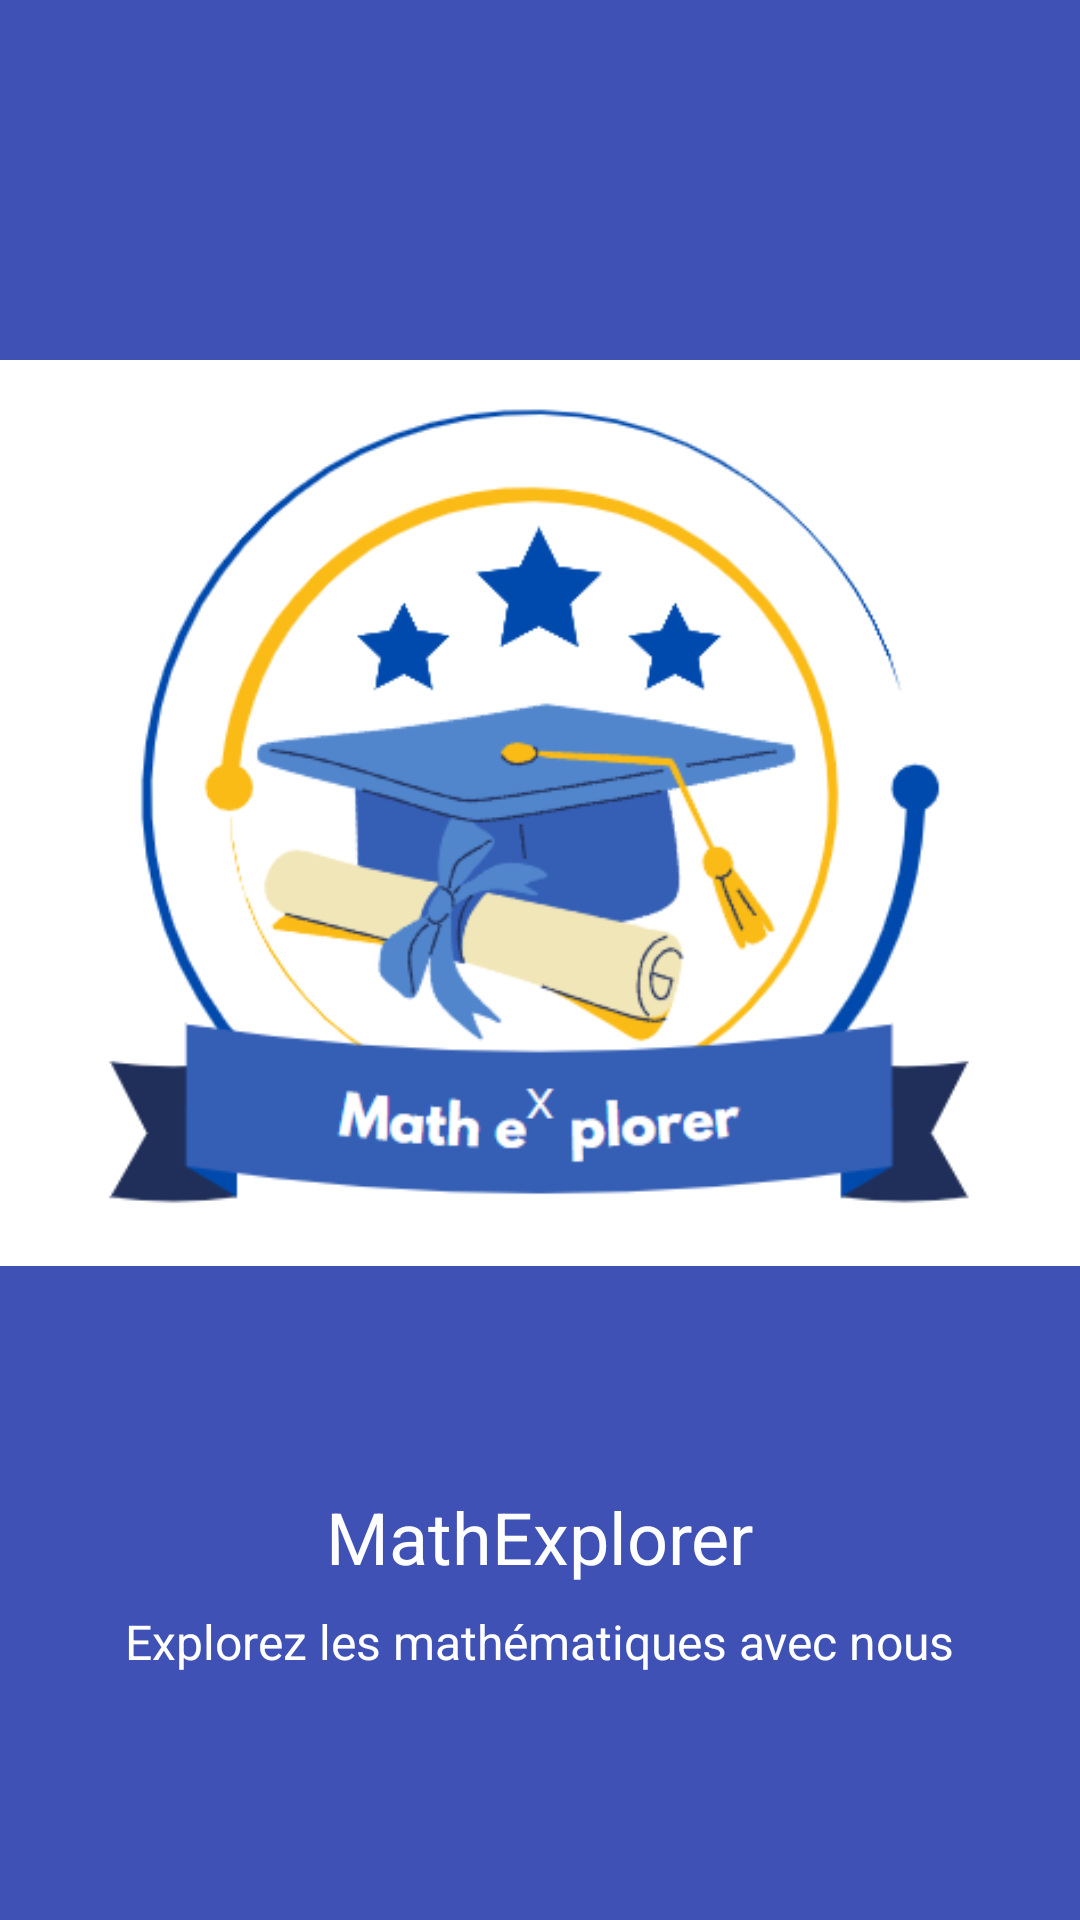

Reconstruct the res/layout file that produces this screen, plus the resources it refers to.
<!-- AndroidManifest.xml: application theme Theme.MathExplorer1 -->
<!-- res/layout/activity_splash.xml -->
<RelativeLayout xmlns:android="http://schemas.android.com/apk/res/android"
    android:layout_width="match_parent"
    android:layout_height="match_parent"
    android:background="@color/colorPrimary"
    android:gravity="center">

    <ImageView
        android:id="@+id/logoImageView"
        android:layout_width="wrap_content"
        android:layout_height="wrap_content"
        android:alpha="1"
        android:contentDescription="@string/logo_description"
        android:src="@drawable/splash_logo"
        android:translationY="-10dp" />

    <TextView
        android:id="@+id/appName"
        android:layout_width="wrap_content"
        android:layout_height="wrap_content"
        android:text="MathExplorer"
        android:textSize="24sp"
        android:textColor="@android:color/white"
        android:layout_below="@id/logoImageView"
        android:layout_centerHorizontal="true"
        android:paddingTop="16dp"
        android:alpha="1" /> 

    <TextView
        android:id="@+id/appSlogan"
        android:layout_width="wrap_content"
        android:layout_height="wrap_content"
        android:text="Explorez les mathématiques avec nous"
        android:textSize="16sp"
        android:textColor="@android:color/white"
        android:layout_below="@id/appName"
        android:layout_centerHorizontal="true"
        android:paddingTop="8dp"
        android:alpha="1" /> 

</RelativeLayout>
<!-- resources referenced by this layout -->
<resources>
  <color name="colorPrimary">#3F51B5</color>
  <!-- drawable splash_logo: png bitmap (drawable, 46693 bytes) -->
  <string name="logo_description">Description de votre logo</string>
  <style name="Theme.MathExplorer1" parent="Base.Theme.MathExplorer1" />
  <style name="Base.Theme.MathExplorer1" parent="Theme.MaterialComponents.DayNight.NoActionBar">
          
          <item name="colorPrimary">@color/colorPrimaryChatbot</item>
          <item name="colorPrimaryVariant">@color/colorPrimaryDark</item>
          <item name="colorOnPrimary">@color/white</item>
          
          <item name="colorSecondary">@color/colorAccent</item>
          <item name="colorSecondaryVariant">@color/colorPrimaryDark</item>
          <item name="colorOnSecondary">@color/black</item>
          
          <item name="android:statusBarColor">?attr/colorPrimaryVariant</item>
          
          <item name="android:windowBackground">@color/white</item>
      </style>
  <color name="colorPrimaryChatbot">#6200EE</color>
  <color name="colorPrimaryDark">#3700B3</color>
  <color name="white">#FFFFFFFF</color>
  <color name="colorAccent">#03DAC5</color>
  <color name="black">#FF000000</color>
</resources>
